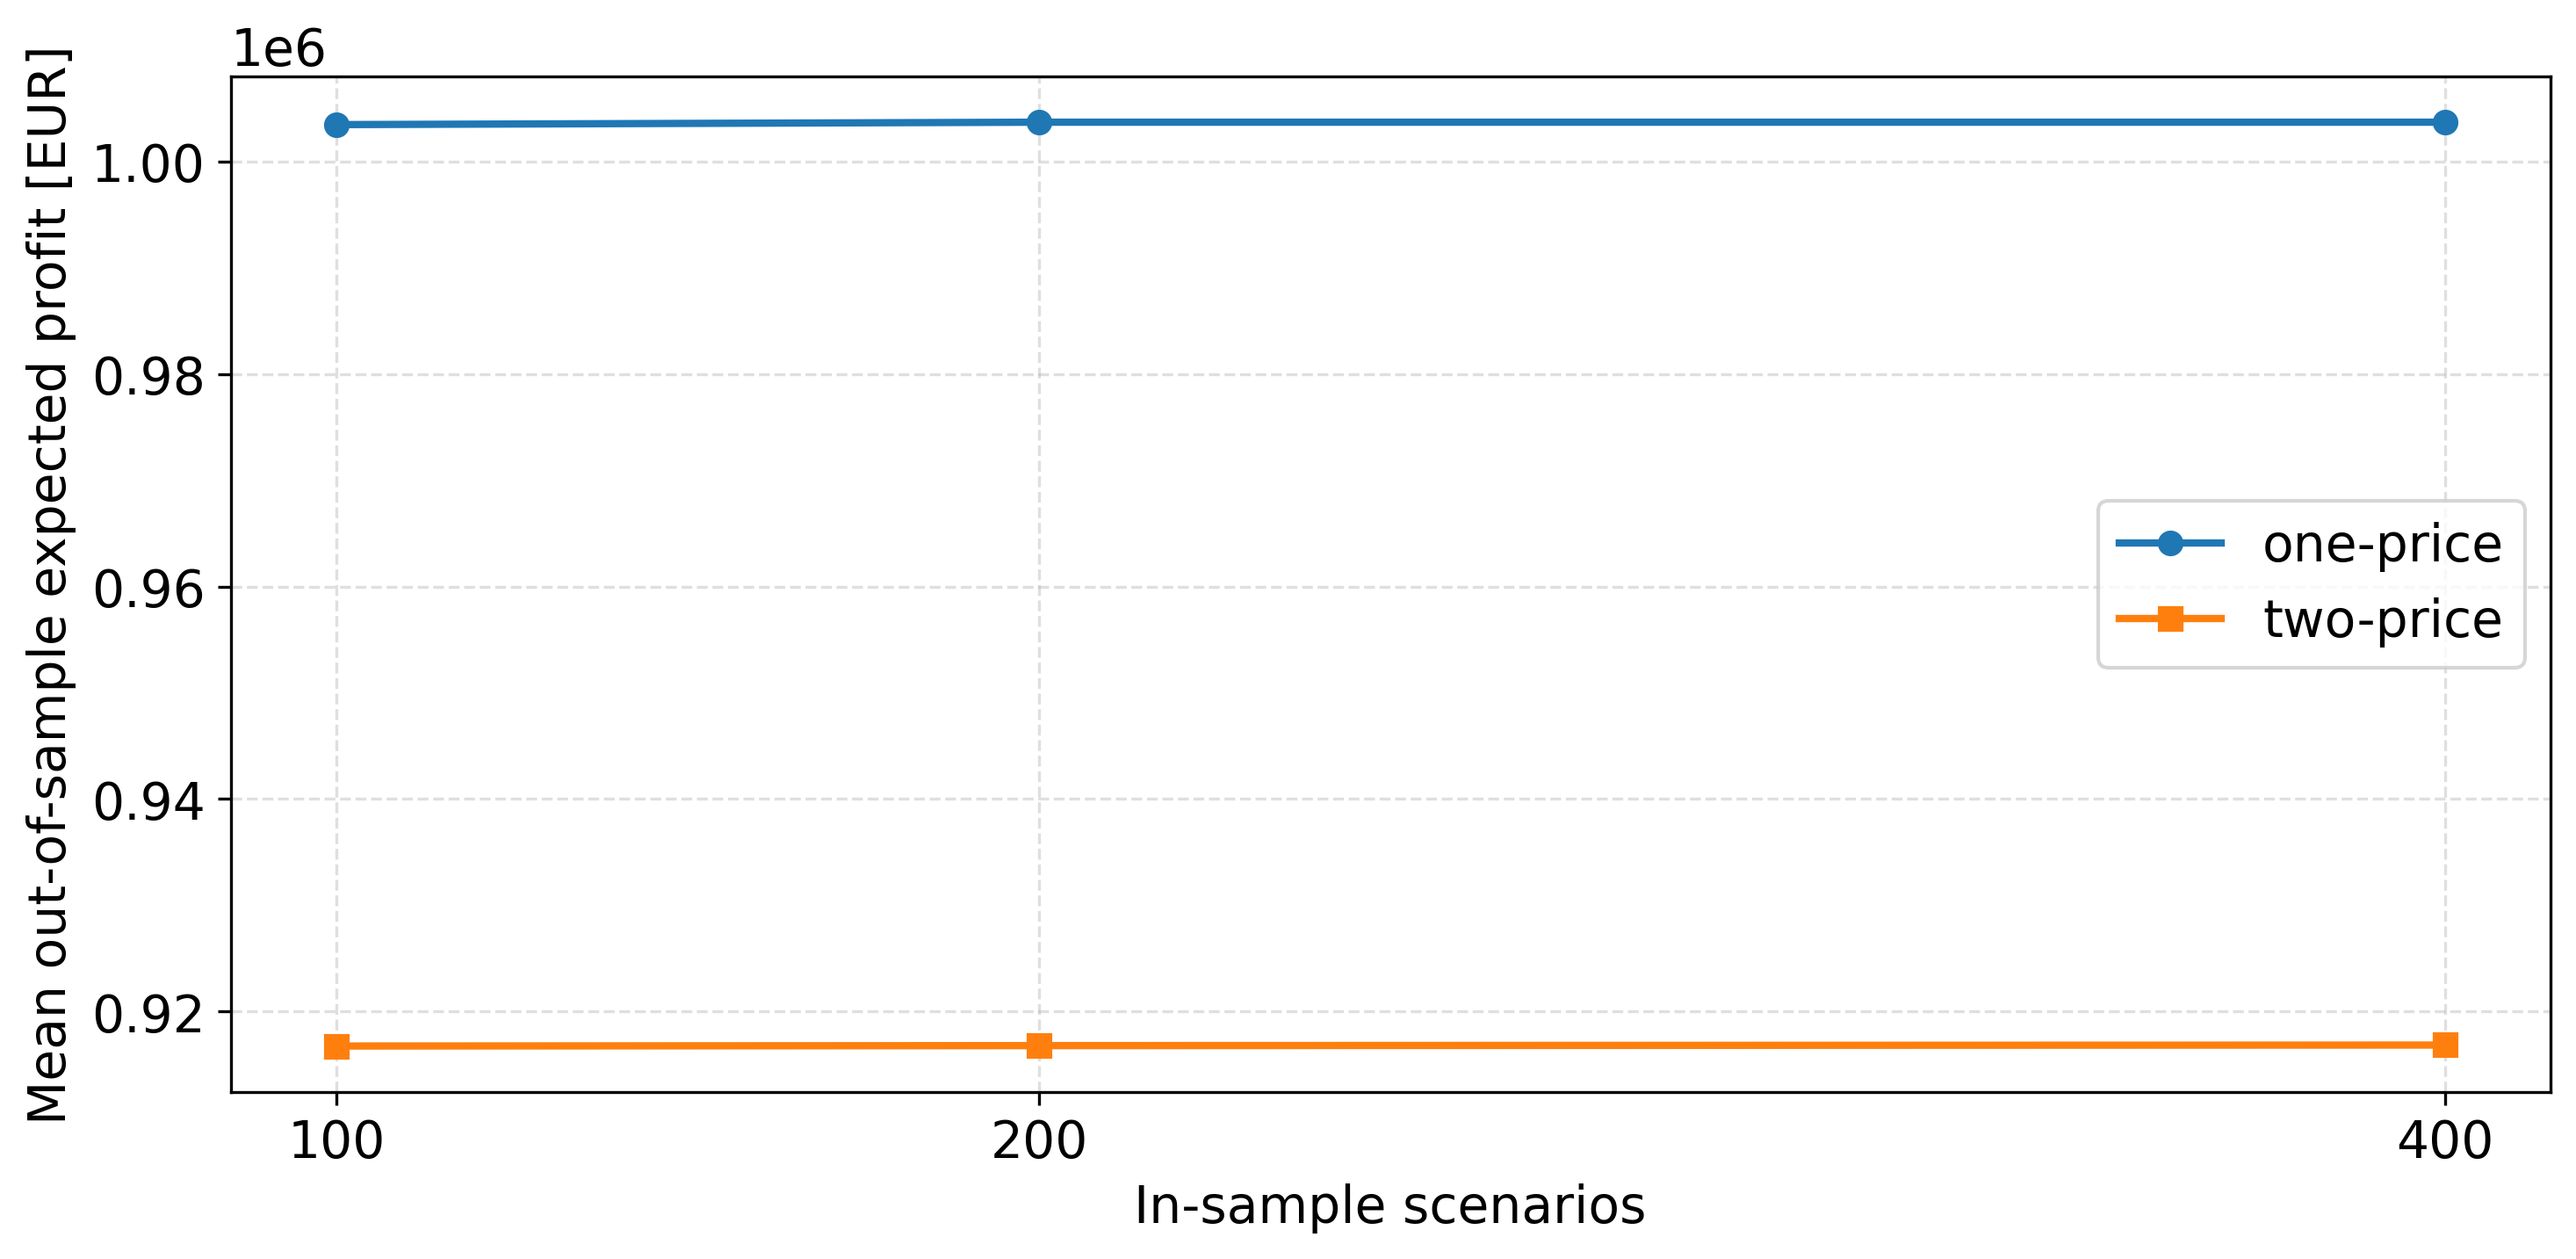

Data behind this chart, as committed beside it:
k_folds, scheme, n_in_sample, n_out_sample, mean_in_sample_profit_eur, mean_out_sample_profit_eur, mean_generalization_gap_eur, std_out_sample_profit_across_folds_eur
16, one-price, 100, 1500, 1003746, 1003475, 270.9, 1997
8, one-price, 200, 1400, 1003704, 1003704, 0.0, 1834
4, one-price, 400, 1200, 1003704, 1003704, 5.820766091346741e-11, 3653
16, two-price, 100, 1500, 916961, 916750, 210.7, 1520
8, two-price, 200, 1400, 916911, 916788, 122.3, 1697
4, two-price, 400, 1200, 916883, 916841, 41.48, 3417
